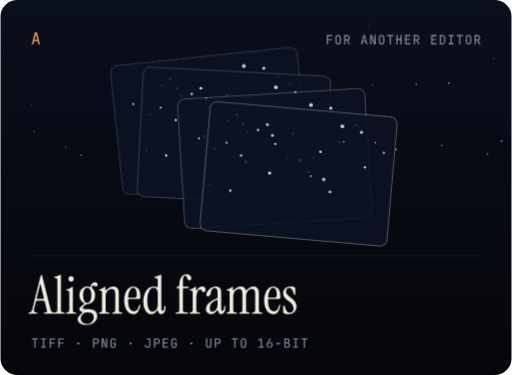
t = 0.00 s
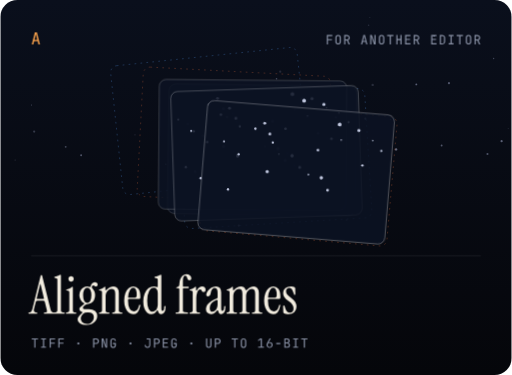
t = 0.88 s
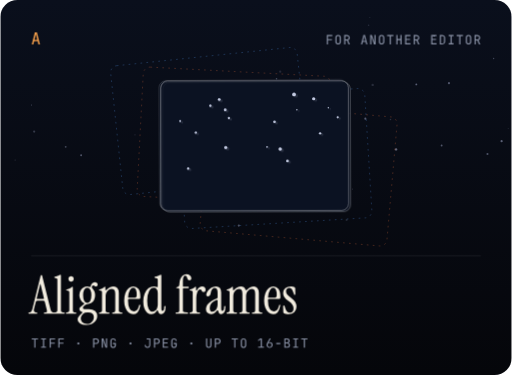
t = 1.76 s
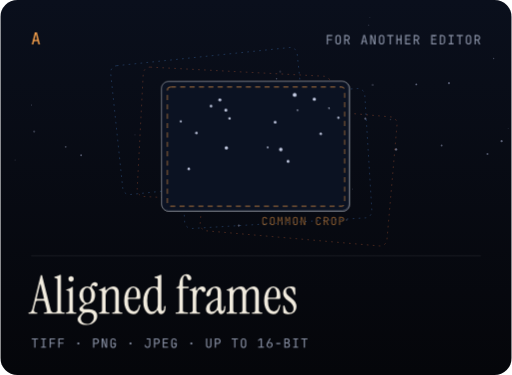
t = 2.64 s
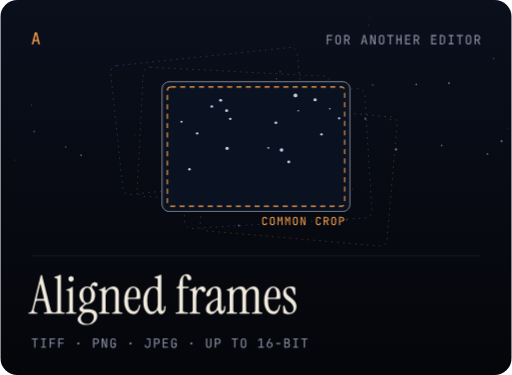
t = 3.52 s
t = 4.40 s: frame unchanged from t = 3.52 s, image omitted

The animated SVG that drew these frames (rendered in a browser with its animation timeline set to each time). Animation: 4 CSS @keyframes rules; one cycle of 4.40 s.

<svg xmlns="http://www.w3.org/2000/svg" width="600" height="440" viewBox="0 0 600 440" role="img" aria-labelledby="t"><title id="t">Aligned frames — a TIFF, PNG, or JPEG sequence with a common crop, ready for another editor.</title><style>@keyframes fade{from{opacity:0}to{opacity:1}}@keyframes draw{from{stroke-dashoffset:1}to{stroke-dashoffset:0}}@keyframes out{0%,80%{opacity:1}100%{opacity:0}}@keyframes sl{0.0%{transform:translate(calc(var(--dx)*1.000),calc(var(--dy)*1.000)) rotate(calc(var(--r)*1.000))}4.2%{transform:translate(calc(var(--dx)*0.761),calc(var(--dy)*0.761)) rotate(calc(var(--r)*0.761))}8.3%{transform:translate(calc(var(--dx)*0.466),calc(var(--dy)*0.466)) rotate(calc(var(--r)*0.466))}12.5%{transform:translate(calc(var(--dx)*0.182),calc(var(--dy)*0.182)) rotate(calc(var(--r)*0.182))}16.7%{transform:translate(calc(var(--dx)*-0.046),calc(var(--dy)*-0.046)) rotate(calc(var(--r)*-0.046))}20.8%{transform:translate(calc(var(--dx)*-0.196),calc(var(--dy)*-0.196)) rotate(calc(var(--r)*-0.196))}25.0%{transform:translate(calc(var(--dx)*-0.267),calc(var(--dy)*-0.267)) rotate(calc(var(--r)*-0.267))}29.2%{transform:translate(calc(var(--dx)*-0.270),calc(var(--dy)*-0.270)) rotate(calc(var(--r)*-0.270))}33.3%{transform:translate(calc(var(--dx)*-0.226),calc(var(--dy)*-0.226)) rotate(calc(var(--r)*-0.226))}37.5%{transform:translate(calc(var(--dx)*-0.158),calc(var(--dy)*-0.158)) rotate(calc(var(--r)*-0.158))}41.7%{transform:translate(calc(var(--dx)*-0.083),calc(var(--dy)*-0.083)) rotate(calc(var(--r)*-0.083))}45.8%{transform:translate(calc(var(--dx)*-0.017),calc(var(--dy)*-0.017)) rotate(calc(var(--r)*-0.017))}50.0%{transform:translate(calc(var(--dx)*0.031),calc(var(--dy)*0.031)) rotate(calc(var(--r)*0.031))}54.2%{transform:translate(calc(var(--dx)*0.060),calc(var(--dy)*0.060)) rotate(calc(var(--r)*0.060))}58.3%{transform:translate(calc(var(--dx)*0.069),calc(var(--dy)*0.069)) rotate(calc(var(--r)*0.069))}62.5%{transform:translate(calc(var(--dx)*0.064),calc(var(--dy)*0.064)) rotate(calc(var(--r)*0.064))}66.7%{transform:translate(calc(var(--dx)*0.049),calc(var(--dy)*0.049)) rotate(calc(var(--r)*0.049))}70.8%{transform:translate(calc(var(--dx)*0.031),calc(var(--dy)*0.031)) rotate(calc(var(--r)*0.031))}75.0%{transform:translate(calc(var(--dx)*0.013),calc(var(--dy)*0.013)) rotate(calc(var(--r)*0.013))}79.2%{transform:translate(calc(var(--dx)*-0.002),calc(var(--dy)*-0.002)) rotate(calc(var(--r)*-0.002))}83.3%{transform:translate(calc(var(--dx)*-0.012),calc(var(--dy)*-0.012)) rotate(calc(var(--r)*-0.012))}87.5%{transform:translate(calc(var(--dx)*-0.017),calc(var(--dy)*-0.017)) rotate(calc(var(--r)*-0.017))}91.7%{transform:translate(calc(var(--dx)*-0.017),calc(var(--dy)*-0.017)) rotate(calc(var(--r)*-0.017))}95.8%{transform:translate(calc(var(--dx)*-0.015),calc(var(--dy)*-0.015)) rotate(calc(var(--r)*-0.015))}100.0%{transform:translate(calc(var(--dx)*0.000),calc(var(--dy)*0.000)) rotate(calc(var(--r)*0.000))}}.sl{transform-box:view-box;transform-origin:300px 172px;animation:sl 2s linear both}.ok{animation:fade .4s steps(2) 2.4s both}@media (prefers-reduced-motion:reduce){*{animation:none!important}}</style>
<defs><clipPath id="c"><rect width="600" height="440" rx="20"/></clipPath>
<linearGradient id="bg" x1="0" y1="0" x2="0" y2="1"><stop offset="0" stop-color="#0a0f1c"/><stop offset="1" stop-color="#05060a"/></linearGradient></defs>
<g clip-path="url(#c)"><rect width="600" height="440" fill="url(#bg)"/>
<g fill="#cfd8ff"><circle cx="432.1" cy="29.7" r="0.9" opacity="0.14"/><circle cx="457.8" cy="140.3" r="0.9" opacity="0.17"/><circle cx="158" cy="158.2" r="0.7" opacity="0.15"/><circle cx="428.3" cy="139.2" r="1.2" opacity="0.38"/><circle cx="194.2" cy="192.6" r="0.8" opacity="0.32"/><circle cx="315.9" cy="227.9" r="1" opacity="0.12"/><circle cx="526.4" cy="97.6" r="1.3" opacity="0.35"/><circle cx="252.3" cy="198.7" r="0.6" opacity="0.23"/><circle cx="433.6" cy="20.4" r="0.5" opacity="0.26"/><circle cx="517.8" cy="170.7" r="1.1" opacity="0.36"/><circle cx="350.6" cy="165.4" r="0.6" opacity="0.23"/><circle cx="318.6" cy="229.6" r="0.9" opacity="0.26"/><circle cx="298.1" cy="162.7" r="1.2" opacity="0.38"/><circle cx="398.8" cy="113.1" r="1.1" opacity="0.33"/><circle cx="279.8" cy="264.7" r="1.3" opacity="0.33"/><circle cx="406.3" cy="258.2" r="1.2" opacity="0.14"/><circle cx="39.7" cy="154.4" r="1.3" opacity="0.22"/><circle cx="324.1" cy="92.5" r="0.9" opacity="0.29"/><circle cx="346.7" cy="117.8" r="1.2" opacity="0.17"/><circle cx="571.6" cy="180.8" r="1.2" opacity="0.35"/><circle cx="36.7" cy="123.1" r="0.6" opacity="0.33"/><circle cx="464.4" cy="175.3" r="1.4" opacity="0.42"/><circle cx="588.2" cy="165.7" r="1.3" opacity="0.41"/><circle cx="488.1" cy="99" r="1.1" opacity="0.40"/><circle cx="234.6" cy="169.7" r="0.6" opacity="0.31"/><circle cx="328.4" cy="84.1" r="1.3" opacity="0.13"/><circle cx="508.9" cy="42.1" r="0.9" opacity="0.39"/><circle cx="17.4" cy="187.6" r="0.6" opacity="0.21"/><circle cx="596" cy="150.8" r="0.7" opacity="0.12"/><circle cx="94.8" cy="182.2" r="1.1" opacity="0.37"/><circle cx="413.3" cy="221.9" r="0.6" opacity="0.18"/><circle cx="76.7" cy="172.3" r="1.1" opacity="0.29"/><circle cx="436.9" cy="99.6" r="1.4" opacity="0.15"/><circle cx="578.8" cy="68.7" r="0.8" opacity="0.27"/></g>
<rect x="190" y="96" width="220" height="152" rx="8" fill="none" stroke="#5aa2ff" stroke-opacity=".28" stroke-dasharray="2 5" transform="translate(-54 -30) rotate(-6 300 172)"/><rect x="190" y="96" width="220" height="152" rx="8" fill="none" stroke="#ff7a45" stroke-opacity=".28" stroke-dasharray="2 5" transform="translate(-26 -12) rotate(3 300 172)"/><rect x="190" y="96" width="220" height="152" rx="8" fill="none" stroke="#5aa2ff" stroke-opacity=".28" stroke-dasharray="2 5" transform="translate(22 14) rotate(-3.5 300 172)"/><rect x="190" y="96" width="220" height="152" rx="8" fill="none" stroke="#ff7a45" stroke-opacity=".28" stroke-dasharray="2 5" transform="translate(50 32) rotate(5 300 172)"/><g class="sl" style="--dx:-54px;--dy:-30px;--r:-6deg;animation-delay:0.50s"><rect x="190" y="96" width="220" height="152" rx="8" fill="#0b1222" fill-opacity=".86" stroke="#fff" stroke-opacity="0.16"/><g fill="#dfe6ff" opacity=".85"><circle cx="258.5" cy="117.7" r="1.7"/><circle cx="386.5" cy="127.6" r="0.8"/><circle cx="338.4" cy="189.9" r="1.6"/><circle cx="346.3" cy="111.9" r="2.2"/><circle cx="266" cy="174" r="1.9"/><circle cx="329.9" cy="176" r="2"/><circle cx="397.5" cy="138.8" r="1.3"/><circle cx="376.8" cy="157.6" r="1.4"/><circle cx="248.1" cy="124.9" r="1.4"/><circle cx="212.6" cy="142.8" r="1.2"/><circle cx="265.5" cy="129.8" r="1.7"/><circle cx="323.3" cy="144" r="1.6"/><circle cx="269.8" cy="139.4" r="1.4"/><circle cx="349.6" cy="129.9" r="0.8"/><circle cx="314.5" cy="173.4" r="1"/><circle cx="221.9" cy="198.5" r="1.4"/><circle cx="231" cy="156.4" r="1.4"/><circle cx="369.3" cy="117" r="1.9"/></g></g><g class="sl" style="--dx:-26px;--dy:-12px;--r:3deg;animation-delay:0.62s"><rect x="190" y="96" width="220" height="152" rx="8" fill="#0b1222" fill-opacity=".86" stroke="#fff" stroke-opacity="0.22"/><g fill="#dfe6ff" opacity=".85"><circle cx="258.5" cy="117.7" r="1.7"/><circle cx="386.5" cy="127.6" r="0.8"/><circle cx="338.4" cy="189.9" r="1.6"/><circle cx="346.3" cy="111.9" r="2.2"/><circle cx="266" cy="174" r="1.9"/><circle cx="329.9" cy="176" r="2"/><circle cx="397.5" cy="138.8" r="1.3"/><circle cx="376.8" cy="157.6" r="1.4"/><circle cx="248.1" cy="124.9" r="1.4"/><circle cx="212.6" cy="142.8" r="1.2"/><circle cx="265.5" cy="129.8" r="1.7"/><circle cx="323.3" cy="144" r="1.6"/><circle cx="269.8" cy="139.4" r="1.4"/><circle cx="349.6" cy="129.9" r="0.8"/><circle cx="314.5" cy="173.4" r="1"/><circle cx="221.9" cy="198.5" r="1.4"/><circle cx="231" cy="156.4" r="1.4"/><circle cx="369.3" cy="117" r="1.9"/></g></g><g class="sl" style="--dx:22px;--dy:14px;--r:-3.5deg;animation-delay:0.74s"><rect x="190" y="96" width="220" height="152" rx="8" fill="#0b1222" fill-opacity=".86" stroke="#fff" stroke-opacity="0.28"/><g fill="#dfe6ff" opacity=".85"><circle cx="258.5" cy="117.7" r="1.7"/><circle cx="386.5" cy="127.6" r="0.8"/><circle cx="338.4" cy="189.9" r="1.6"/><circle cx="346.3" cy="111.9" r="2.2"/><circle cx="266" cy="174" r="1.9"/><circle cx="329.9" cy="176" r="2"/><circle cx="397.5" cy="138.8" r="1.3"/><circle cx="376.8" cy="157.6" r="1.4"/><circle cx="248.1" cy="124.9" r="1.4"/><circle cx="212.6" cy="142.8" r="1.2"/><circle cx="265.5" cy="129.8" r="1.7"/><circle cx="323.3" cy="144" r="1.6"/><circle cx="269.8" cy="139.4" r="1.4"/><circle cx="349.6" cy="129.9" r="0.8"/><circle cx="314.5" cy="173.4" r="1"/><circle cx="221.9" cy="198.5" r="1.4"/><circle cx="231" cy="156.4" r="1.4"/><circle cx="369.3" cy="117" r="1.9"/></g></g><g class="sl" style="--dx:50px;--dy:32px;--r:5deg;animation-delay:0.86s"><rect x="190" y="96" width="220" height="152" rx="8" fill="#0b1222" fill-opacity=".86" stroke="#fff" stroke-opacity="0.34"/><g fill="#dfe6ff" opacity=".85"><circle cx="258.5" cy="117.7" r="1.7"/><circle cx="386.5" cy="127.6" r="0.8"/><circle cx="338.4" cy="189.9" r="1.6"/><circle cx="346.3" cy="111.9" r="2.2"/><circle cx="266" cy="174" r="1.9"/><circle cx="329.9" cy="176" r="2"/><circle cx="397.5" cy="138.8" r="1.3"/><circle cx="376.8" cy="157.6" r="1.4"/><circle cx="248.1" cy="124.9" r="1.4"/><circle cx="212.6" cy="142.8" r="1.2"/><circle cx="265.5" cy="129.8" r="1.7"/><circle cx="323.3" cy="144" r="1.6"/><circle cx="269.8" cy="139.4" r="1.4"/><circle cx="349.6" cy="129.9" r="0.8"/><circle cx="314.5" cy="173.4" r="1"/><circle cx="221.9" cy="198.5" r="1.4"/><circle cx="231" cy="156.4" r="1.4"/><circle cx="369.3" cy="117" r="1.9"/></g></g><g class="ok"><rect x="196" y="102" width="208" height="140" rx="4" fill="none" stroke="#ffa64d" stroke-dasharray="6 5" stroke-width="1.3"/><path d="M310.2 264.1Q309.3 264.1 308.7 263.8Q308 263.5 307.7 262.9Q307.3 262.2 307.3 261.4V257.1Q307.3 256.3 307.7 255.6Q308 255 308.7 254.7Q309.3 254.4 310.2 254.4Q311 254.4 311.6 254.7Q312.3 255 312.6 255.7Q313 256.3 313 257.1H311.7Q311.7 256.3 311.3 255.9Q310.9 255.5 310.2 255.5Q309.4 255.5 309 255.9Q308.5 256.3 308.5 257.1V261.4Q308.5 262.2 309 262.6Q309.4 263 310.2 263Q310.9 263 311.3 262.6Q311.7 262.2 311.7 261.4H313Q313 262.2 312.6 262.8Q312.3 263.5 311.6 263.8Q311 264.1 310.2 264.1ZM319.1 264.1Q318.2 264.1 317.6 263.8Q317 263.5 316.7 262.9Q316.3 262.2 316.3 261.4V257.1Q316.3 256.3 316.7 255.6Q317 255 317.6 254.7Q318.2 254.4 319.1 254.4Q320 254.4 320.6 254.7Q321.2 255 321.5 255.6Q321.9 256.3 321.9 257.1V261.4Q321.9 262.2 321.5 262.9Q321.2 263.5 320.6 263.8Q320 264.1 319.1 264.1ZM319.1 263Q319.9 263 320.3 262.6Q320.7 262.2 320.7 261.4V257.1Q320.7 256.3 320.3 255.9Q319.9 255.5 319.1 255.5Q318.4 255.5 317.9 255.9Q317.5 256.3 317.5 257.1V261.4Q317.5 262.2 317.9 262.6Q318.4 263 319.1 263ZM325.2 264V254.5H326.7L327.7 257.6Q327.9 258 328 258.4Q328.1 258.8 328.1 259Q328.2 258.8 328.3 258.4Q328.4 258 328.5 257.6L329.5 254.5H331V264H329.9V259.6Q329.9 258.8 329.9 258Q330 257.3 330 256.5Q330.1 255.8 330.2 255.1L328.7 259.8H327.5L326 255.1Q326.1 255.8 326.2 256.5Q326.2 257.2 326.3 257.9Q326.3 258.7 326.3 259.6V264ZM334.2 264V254.5H335.7L336.7 257.6Q336.9 258 337 258.4Q337.1 258.8 337.1 259Q337.2 258.8 337.3 258.4Q337.4 258 337.5 257.6L338.5 254.5H340V264H338.9V259.6Q338.9 258.8 338.9 258Q339 257.3 339 256.5Q339.1 255.8 339.2 255.1L337.7 259.8H336.5L335 255.1Q335.1 255.8 335.2 256.5Q335.2 257.2 335.3 257.9Q335.3 258.7 335.3 259.6V264ZM346.1 264.1Q345.2 264.1 344.6 263.8Q344 263.5 343.7 262.9Q343.3 262.2 343.3 261.4V257.1Q343.3 256.3 343.7 255.6Q344 255 344.6 254.7Q345.2 254.4 346.1 254.4Q347 254.4 347.6 254.7Q348.2 255 348.5 255.6Q348.9 256.3 348.9 257.1V261.4Q348.9 262.2 348.5 262.9Q348.2 263.5 347.6 263.8Q347 264.1 346.1 264.1ZM346.1 263Q346.9 263 347.3 262.6Q347.7 262.2 347.7 261.4V257.1Q347.7 256.3 347.3 255.9Q346.9 255.5 346.1 255.5Q345.4 255.5 344.9 255.9Q344.5 256.3 344.5 257.1V261.4Q344.5 262.2 344.9 262.6Q345.4 263 346.1 263ZM352.4 264V254.5H353.9L356.8 262.6Q356.8 262.3 356.8 261.8Q356.7 261.3 356.7 260.8Q356.7 260.2 356.7 259.8V254.5H357.8V264H356.3L353.4 255.9Q353.4 256.2 353.4 256.7Q353.5 257.2 353.5 257.7Q353.5 258.2 353.5 258.7V264ZM373.2 264.1Q372.3 264.1 371.7 263.8Q371 263.5 370.7 262.9Q370.3 262.2 370.3 261.4V257.1Q370.3 256.3 370.7 255.6Q371 255 371.7 254.7Q372.3 254.4 373.2 254.4Q374 254.4 374.6 254.7Q375.3 255 375.6 255.7Q376 256.3 376 257.1H374.7Q374.7 256.3 374.3 255.9Q373.9 255.5 373.2 255.5Q372.4 255.5 372 255.9Q371.5 256.3 371.5 257.1V261.4Q371.5 262.2 372 262.6Q372.4 263 373.2 263Q373.9 263 374.3 262.6Q374.7 262.2 374.7 261.4H376Q376 262.2 375.6 262.8Q375.3 263.5 374.6 263.8Q374 264.1 373.2 264.1ZM379.4 264V254.5H382.3Q383.2 254.5 383.8 254.9Q384.5 255.2 384.8 255.8Q385.2 256.4 385.2 257.2Q385.2 258.2 384.7 258.9Q384.2 259.6 383.3 259.9L385.3 264H383.9L382.1 260H380.6V264ZM380.6 258.9H382.3Q383 258.9 383.5 258.5Q383.9 258 383.9 257.3Q383.9 256.5 383.5 256Q383 255.6 382.3 255.6H380.6ZM391.1 264.1Q390.2 264.1 389.6 263.8Q389 263.5 388.7 262.9Q388.3 262.2 388.3 261.4V257.1Q388.3 256.3 388.7 255.6Q389 255 389.6 254.7Q390.2 254.4 391.1 254.4Q392 254.4 392.6 254.7Q393.2 255 393.5 255.6Q393.9 256.3 393.9 257.1V261.4Q393.9 262.2 393.5 262.9Q393.2 263.5 392.6 263.8Q392 264.1 391.1 264.1ZM391.1 263Q391.9 263 392.3 262.6Q392.7 262.2 392.7 261.4V257.1Q392.7 256.3 392.3 255.9Q391.9 255.5 391.1 255.5Q390.4 255.5 389.9 255.9Q389.5 256.3 389.5 257.1V261.4Q389.5 262.2 389.9 262.6Q390.4 263 391.1 263ZM397.4 264V254.5H400.4Q401.3 254.5 402 254.9Q402.6 255.2 403 255.8Q403.4 256.5 403.4 257.3Q403.4 258.2 403 258.8Q402.6 259.4 402 259.8Q401.3 260.1 400.4 260.1H398.6V264ZM398.6 259H400.4Q401.2 259 401.7 258.6Q402.1 258.1 402.1 257.3Q402.1 256.5 401.7 256.1Q401.2 255.6 400.4 255.6H398.6Z" fill="#ffa64d"/></g>
<path d="M36 300H564" stroke="#fff" stroke-opacity=".1"/>
<path d="M36.9 52 40.5 38.1H42.9L46.5 52H44.7L43.8 48.3H39.6L38.7 52ZM40 46.9H43.4L42.4 42.6Q42.1 41.4 41.9 40.6Q41.7 39.8 41.7 39.6Q41.7 39.8 41.5 40.6Q41.3 41.4 41 42.6Z" fill="#ffa64d"/>
<path d="M383 52V41H389.5V42.3H384.4V45.9H389.1V47.2H384.4V52ZM396.3 52.1Q395.3 52.1 394.6 51.8Q393.9 51.4 393.5 50.7Q393.1 50 393.1 49V44.1Q393.1 43.1 393.5 42.4Q393.9 41.7 394.6 41.3Q395.3 40.9 396.3 40.9Q397.3 40.9 398 41.3Q398.7 41.7 399.1 42.4Q399.5 43.1 399.5 44V49Q399.5 50 399.1 50.7Q398.7 51.4 398 51.8Q397.3 52.1 396.3 52.1ZM396.3 50.9Q397.2 50.9 397.6 50.4Q398.1 49.9 398.1 49V44.1Q398.1 43.1 397.6 42.6Q397.2 42.1 396.3 42.1Q395.4 42.1 395 42.6Q394.5 43.1 394.5 44.1V49Q394.5 49.9 395 50.4Q395.4 50.9 396.3 50.9ZM403.4 52V41H406.8Q407.7 41 408.5 41.4Q409.2 41.8 409.6 42.6Q410 43.3 410 44.2Q410 45.3 409.5 46.1Q408.9 46.9 407.9 47.2L410.2 52H408.6L406.5 47.4H404.8V52ZM404.8 46.1H406.8Q407.6 46.1 408.1 45.6Q408.6 45.1 408.6 44.2Q408.6 43.3 408.1 42.8Q407.6 42.3 406.8 42.3H404.8ZM423.1 52 426 41H427.8L430.7 52H429.3L428.5 49.1H425.3L424.6 52ZM425.5 47.9H428.3L427.4 44.6Q427.2 43.7 427.1 43Q426.9 42.4 426.9 42.2Q426.9 42.4 426.7 43Q426.6 43.7 426.4 44.6ZM433.9 52V41H435.8L439.1 50.4Q439.1 50 439 49.4Q439 48.9 439 48.3Q438.9 47.7 438.9 47.1V41H440.3V52H438.4L435.1 42.7Q435.2 43 435.2 43.6Q435.2 44.1 435.2 44.7Q435.3 45.4 435.3 45.9V52ZM447.3 52.1Q446.3 52.1 445.6 51.8Q444.9 51.4 444.5 50.7Q444.1 50 444.1 49V44.1Q444.1 43.1 444.5 42.4Q444.9 41.7 445.6 41.3Q446.3 40.9 447.3 40.9Q448.3 40.9 449 41.3Q449.7 41.7 450.1 42.4Q450.5 43.1 450.5 44V49Q450.5 50 450.1 50.7Q449.7 51.4 449 51.8Q448.3 52.1 447.3 52.1ZM447.3 50.9Q448.2 50.9 448.6 50.4Q449.1 49.9 449.1 49V44.1Q449.1 43.1 448.6 42.6Q448.2 42.1 447.3 42.1Q446.4 42.1 446 42.6Q445.5 43.1 445.5 44.1V49Q445.5 49.9 446 50.4Q446.4 50.9 447.3 50.9ZM456.8 52V42.3H453.8V41H461.2V42.3H458.2V52ZM464.6 52V41H466V45.7H469.4V41H470.8V52H469.4V47H466V52ZM474.9 52V41H481.2V42.3H476.3V45.7H480.7V46.9H476.3V50.7H481.2V52ZM485 52V41H488.4Q489.3 41 490.1 41.4Q490.8 41.8 491.2 42.6Q491.6 43.3 491.6 44.2Q491.6 45.3 491.1 46.1Q490.5 46.9 489.5 47.2L491.8 52H490.2L488.1 47.4H486.4V52ZM486.4 46.1H488.4Q489.2 46.1 489.7 45.6Q490.2 45.1 490.2 44.2Q490.2 43.3 489.7 42.8Q489.2 42.3 488.4 42.3H486.4ZM505.5 52V41H511.8V42.3H506.9V45.7H511.3V46.9H506.9V50.7H511.8V52ZM515.6 52V41H518.4Q519.5 41 520.3 41.5Q521 41.9 521.5 42.6Q521.9 43.3 521.9 44.3V48.7Q521.9 49.7 521.5 50.4Q521 51.2 520.3 51.6Q519.5 52 518.4 52ZM517 50.8H518.4Q519.4 50.8 520 50.2Q520.5 49.7 520.5 48.7V44.3Q520.5 43.4 520 42.8Q519.4 42.3 518.4 42.3H517ZM526 52V50.7H528.2V42.3H526V41H531.8V42.3H529.6V50.7H531.8V52ZM538.4 52V42.3H535.4V41H542.8V42.3H539.8V52ZM549.3 52.1Q548.3 52.1 547.6 51.8Q546.9 51.4 546.5 50.7Q546.1 50 546.1 49V44.1Q546.1 43.1 546.5 42.4Q546.9 41.7 547.6 41.3Q548.3 40.9 549.3 40.9Q550.3 40.9 551 41.3Q551.7 41.7 552.1 42.4Q552.5 43.1 552.5 44V49Q552.5 50 552.1 50.7Q551.7 51.4 551 51.8Q550.3 52.1 549.3 52.1ZM549.3 50.9Q550.2 50.9 550.6 50.4Q551.1 49.9 551.1 49V44.1Q551.1 43.1 550.6 42.6Q550.2 42.1 549.3 42.1Q548.4 42.1 548 42.6Q547.5 43.1 547.5 44.1V49Q547.5 49.9 548 50.4Q548.4 50.9 549.3 50.9ZM556.4 52V41H559.8Q560.7 41 561.5 41.4Q562.2 41.8 562.6 42.6Q563 43.3 563 44.2Q563 45.3 562.5 46.1Q561.9 46.9 560.9 47.2L563.2 52H561.6L559.5 47.4H557.8V52ZM557.8 46.1H559.8Q560.6 46.1 561.1 45.6Q561.6 45.1 561.6 44.2Q561.6 43.3 561.1 42.8Q560.6 42.3 559.8 42.3H557.8Z" fill="#8a92a6"/>
<path d="M33.8 368Q32.9 368 32.9 367.4Q32.9 366.8 33.8 366.6L34.7 366.4Q35.9 366.1 36.5 365.2Q37.2 364.2 37.6 362.5L47.2 323.7Q47.3 323.1 47.6 322.9Q47.9 322.7 48.1 322.7Q48.4 322.7 48.7 322.9Q49 323.1 49.1 323.7L58.9 363Q59.4 364.8 59.9 365.5Q60.5 366.1 61.7 366.4L62.6 366.6Q63.5 366.8 63.5 367.4Q63.5 368 62.5 368H51.9Q51 368 51 367.3Q51 366.6 52.1 366.6L53.3 366.4Q54.3 366.3 54.6 365.8Q54.9 365.2 54.6 363.8L52.2 354.2Q51.9 352.6 50.2 352.6H43.7Q42.1 352.6 41.6 354.2L39.5 362.5Q38.6 366.1 41.4 366.4L42.3 366.6Q43.4 366.8 43.4 367.3Q43.4 368 42.5 368ZM43.5 350.8H50.3Q51.3 350.8 51.1 349.7L47.1 333.1H46.8L42.7 349.7Q42.5 350.8 43.5 350.8ZM63.6 368Q62.8 368 62.8 367.3Q62.8 366.7 63.5 366.6L64.4 366.4Q65.7 366.3 66.3 365.7Q66.9 365.1 66.9 363.8V328.3Q66.9 327.2 66.6 326.8Q66.2 326.3 65.4 326.3L63.9 326.1Q63.3 326 63.3 325.3Q63.3 324.7 63.9 324.6Q65.7 324.2 66.9 323.7Q68.2 323.2 69 322.7Q70 322.1 70.5 322.1Q71.1 322.1 71.1 323.1V363.8Q71.1 365.1 71.5 365.7Q71.9 366.2 73.2 366.4L74.7 366.6Q75.4 366.7 75.4 367.3Q75.4 368 74.6 368ZM83 330.5Q81.7 330.5 80.8 329.6Q79.9 328.6 79.9 327.2Q79.9 325.8 80.8 324.9Q81.7 324 83 324Q84.3 324 85.2 324.9Q86.1 325.8 86.1 327.2Q86.1 328.6 85.2 329.6Q84.3 330.5 83 330.5ZM77.8 368Q76.9 368 76.9 367.3Q76.9 366.8 77.7 366.6L78.5 366.4Q80 366.2 80.4 365.7Q80.9 365.1 80.9 363.8V343Q80.9 341.9 80.5 341.5Q80.2 341.1 79.3 341L78 340.8Q77.2 340.7 77.2 340.1Q77.2 339.6 78.2 339.4Q80.1 339.1 81.3 338.4Q82.5 337.7 83.6 336.8Q84.2 336.2 84.5 336.2Q85.1 336.2 85.1 336.9V363.8Q85.1 365.1 85.5 365.7Q85.8 366.3 86.9 366.4L88.4 366.6Q89.1 366.7 89.1 367.3Q89.1 368 88.2 368ZM100.8 381.3Q96.1 381.3 93.4 379.4Q90.7 377.5 90.7 374.9Q90.7 373.8 91 372.9Q91.3 372 92.3 370.8Q93.3 369.6 95.4 367.8Q96.2 367.1 96.2 366.5Q96.2 365.9 95.4 365.6Q93.2 364.7 92.8 363.2Q92.3 361.7 93.8 360.5L98.3 356.7Q99 356 98.2 355.6Q95.7 354.4 94.2 351.8Q92.7 349.2 92.7 346.2Q92.7 343.3 94 341Q95.2 338.7 97.3 337.4Q99.4 336 102 336Q103.5 336 104.9 336.5Q105.7 336.8 105.9 335.9Q106.5 333.6 108 332.3Q109.5 330.9 111 330.9Q112.4 330.9 113.3 331.8Q114.2 332.6 114.2 333.8Q114.2 334.9 113.6 335.5Q113 336.1 112.1 336.1Q111.3 336.1 110.9 335.8Q110.5 335.5 110.2 335.2Q109.9 334.9 109.2 334.9Q107.7 334.9 107.3 336.5Q107.2 337.1 107.4 337.6Q107.6 338 108 338.4Q109.5 339.9 110.4 341.9Q111.2 343.9 111.2 346.4Q111.2 349.4 110 351.8Q108.8 354.1 106.7 355.5Q104.6 356.8 102 356.8Q100.9 356.8 100.1 357.3Q99.3 357.8 98.5 358.6L97.4 359.8Q96.6 360.8 97 361.7Q97.3 362.6 98.7 362.6H104Q108.5 362.6 111.1 364.8Q113.7 367 113.7 370.9Q113.7 373.9 111.9 376.2Q110.2 378.6 107.3 380Q104.4 381.3 100.8 381.3ZM102 355.3Q104.2 355.3 105.5 352.9Q106.8 350.5 106.8 346.3Q106.8 342.3 105.5 339.8Q104.1 337.4 102 337.4Q99.8 337.4 98.4 339.8Q97.1 342.3 97.1 346.3Q97.1 350.5 98.4 352.9Q99.7 355.3 102 355.3ZM101.6 380Q103.8 380 105.7 379Q107.5 378 108.6 376.2Q109.7 374.4 109.7 372.2Q109.7 369.4 108.1 367.9Q106.4 366.4 103.4 366.4H102Q100.1 366.4 99.1 366.8Q98.2 367.1 97.3 368.1Q95.4 370.1 94.9 371.3Q94.4 372.6 94.4 373.9Q94.4 376.6 96.3 378.3Q98.2 380 101.6 380ZM116.6 368Q115.7 368 115.7 367.3Q115.7 366.8 116.5 366.6L117.2 366.4Q118.5 366.2 118.9 365.7Q119.3 365.1 119.3 363.8V343Q119.3 341.9 119 341.5Q118.6 341.1 117.8 341L116.5 340.8Q115.7 340.7 115.7 340.1Q115.7 339.6 116.6 339.4Q118.6 339.1 119.6 338.4Q120.6 337.7 121.7 336.8Q122.3 336.2 122.7 336.2Q123.2 336.2 123.2 336.9V339.7Q123.2 340.3 123.6 340.4Q124 340.6 124.5 340.1Q127 337.7 128.9 336.9Q130.8 336 132.9 336Q135.7 336 137.4 338Q139 339.9 139 343.7V363.8Q139 365.1 139.4 365.7Q139.8 366.2 141.1 366.4L142.5 366.6Q143.2 366.7 143.2 367.3Q143.2 368 142.4 368H132Q131.2 368 131.2 367.3Q131.2 366.7 131.8 366.6L132.7 366.4Q134 366.3 134.4 365.7Q134.8 365.1 134.8 363.8V344.4Q134.8 341.3 133.7 340.1Q132.6 338.9 130.5 338.9Q128.6 338.9 127 340Q125.4 341.2 124.5 343Q123.5 344.9 123.5 347.2V363.8Q123.5 365.1 123.9 365.7Q124.3 366.3 125.6 366.4L127.3 366.6Q128 366.7 128 367.3Q128 368 127.1 368ZM155.8 368.6Q152.8 368.6 150.4 366.6Q148.1 364.6 146.7 361Q145.3 357.3 145.3 352.6Q145.3 347.7 146.7 343.9Q148.1 340.2 150.6 338.1Q153.1 336 156.1 336Q159.8 336 162.1 339Q164.3 342 164.3 348.8Q164.3 350.8 162.8 350.8H151Q149.8 350.8 149.8 352.3Q149.8 358.8 151.7 362.1Q153.6 365.4 156.6 365.4Q158.9 365.4 160.4 363.7Q161.9 362 162.8 358.1Q163 357.4 163.6 357.4Q164.4 357.4 164.2 358.6Q163.2 364.2 161 366.4Q158.9 368.6 155.8 368.6ZM150.8 349.3H157.1Q160 349.3 160 346.2Q160 342.1 159.1 339.9Q158.1 337.6 156.1 337.6Q153.7 337.6 152 340.3Q150.4 343.1 149.9 348.3Q149.8 349.3 150.8 349.3ZM177.1 368.6Q174.4 368.6 172.2 366.7Q170.1 364.8 168.9 361.4Q167.7 358 167.7 353.6Q167.7 348.3 169.3 344.4Q171 340.5 173.8 338.2Q176.7 336 180.3 336Q181.1 336 182 336.2Q182.9 336.3 183.7 336.7Q184.7 337.2 184.7 336.3V328.3Q184.7 327.2 184.3 326.8Q184 326.3 183.1 326.3L181.5 326.1Q180.8 326 180.8 325.3Q180.8 324.7 181.5 324.6Q183.5 324.2 184.7 323.7Q185.9 323.2 186.7 322.7Q187.7 322.1 188.2 322.1Q188.9 322.1 188.9 323.1V362.1Q188.9 364.7 190.2 364.7Q191 364.7 191.7 363.6Q192.3 362.5 192.3 359.9Q192.3 358.9 193.2 358.9Q193.9 358.9 193.9 360Q193.9 364.5 192.3 366.5Q190.8 368.6 188.8 368.6Q187 368.6 186.1 367.3Q185.2 366.1 184.8 364.5Q184.8 364 184.4 363.9Q184 363.9 183.7 364.4Q182 366.8 180.6 367.7Q179.1 368.6 177.1 368.6ZM178.5 365.7Q180.1 365.7 181.5 364.6Q182.9 363.5 183.8 361.7Q184.7 359.8 184.7 357.5V343.6Q184.7 340.8 183.4 339.2Q182.1 337.6 180.1 337.6Q176.6 337.6 174.5 341.6Q172.3 345.7 172.3 352.7Q172.3 359.1 174 362.4Q175.6 365.7 178.5 365.7ZM210 363.8V339.6Q210 338.1 208.5 338.1H207.1Q206.4 338.1 206.4 337.5Q206.4 336.9 207.1 336.8Q210 336.5 210 334.3V333.9Q210 330.7 211 327.9Q211.9 325.1 213.8 323.4Q215.6 321.6 218.3 321.6Q220.7 321.6 222.4 323.1Q224.1 324.5 224.1 326.5Q224.1 327.6 223.5 328.2Q222.9 328.8 221.9 328.8Q220.7 328.8 220.2 328Q219.6 327.2 219.3 326.2Q219 325.2 218.5 324.4Q218.1 323.5 216.9 323.5Q215.7 323.5 214.9 324.9Q214.2 326.3 214.2 330.2V335.6Q214.2 336.4 215 336.4H220.3Q221.2 336.4 221.2 337.2Q221.2 338.1 220.3 338.1H215Q214.2 338.1 214.2 338.9V363.8Q214.2 365.1 214.6 365.6Q215 366.1 216.3 366.3L219.6 366.6Q220.3 366.7 220.3 367.3Q220.3 368 219.4 368H206.5Q205.6 368 205.6 367.3Q205.6 366.6 206.4 366.6L207.9 366.4Q209.2 366.3 209.6 365.7Q210 365.1 210 363.8ZM230.7 340.3Q233.2 336 236.8 336Q238.8 336 239.8 337.2Q240.8 338.4 240.8 339.9Q240.8 341.1 240.2 341.8Q239.7 342.6 238.4 342.6Q237.4 342.6 237 342.1Q236.5 341.6 236.2 341Q235.9 340.4 235.6 339.9Q235.2 339.5 234.3 339.5Q233.2 339.5 232.2 340.8Q231.2 342.1 230.6 344.4Q229.9 346.6 229.9 349.5V363.8Q229.9 365.1 230.3 365.7Q230.7 366.3 232 366.4L233.7 366.6Q234.4 366.7 234.4 367.3Q234.4 368 233.5 368H223Q222 368 222 367.3Q222 366.8 222.9 366.6L223.6 366.4Q224.9 366.2 225.3 365.7Q225.7 365.1 225.7 363.8V343Q225.7 341.9 225.4 341.5Q225 341.1 224.2 341L222.9 340.8Q222 340.7 222 340.1Q222 339.6 223 339.4Q225 339.1 226 338.4Q227 337.7 228.1 336.8Q228.7 336.2 229.1 336.2Q229.6 336.2 229.6 336.9V340.3Q229.6 340.7 230 340.8Q230.4 340.9 230.7 340.3ZM247.2 368.6Q244.6 368.6 242.9 366.9Q241.2 365.3 241.2 362.5Q241.2 359.9 242.9 357.5Q244.6 355.1 247.5 353.2Q250.4 351.3 254.1 350.1Q254.9 349.8 254.9 349V343.4Q254.9 340.4 254 339.1Q253 337.9 251.4 337.9Q249.9 337.9 248.6 339.3Q247.3 340.7 246.8 343.9Q246.5 345.9 245.5 346.8Q244.4 347.7 243.4 347.7Q241.6 347.7 241.6 346Q241.6 344.2 242.7 342.4Q243.7 340.7 245.4 339.2Q247 337.7 249 336.9Q251 336 253 336Q259.1 336 259.1 343.1V362.1Q259.1 364.7 260.4 364.7Q261.2 364.7 261.9 363.6Q262.6 362.5 262.6 359.9Q262.6 358.9 263.4 358.9Q264.1 358.9 264.1 360Q264.1 364.5 262.6 366.5Q261 368.6 259 368.6Q257.5 368.6 256.6 367.3Q255.8 366.1 255.5 364.5Q255.4 363.8 254.9 363.8Q254.5 363.8 254 364.4Q252.5 366.4 251 367.5Q249.4 368.6 247.2 368.6ZM248.8 365.7Q250.4 365.7 251.8 364.6Q253.2 363.4 254 361.5Q254.9 359.6 254.9 357.1V352.6Q254.9 351.4 253.6 351.9Q249.8 353.3 247.7 355.7Q245.7 358.1 245.7 361.4Q245.7 365.7 248.8 365.7ZM266.3 368Q265.4 368 265.4 367.3Q265.4 366.8 266.2 366.6L266.9 366.4Q268.2 366.2 268.6 365.7Q269 365.1 269 363.8V343Q269 341.9 268.7 341.5Q268.4 341.1 267.5 341L266.2 340.8Q265.4 340.7 265.4 340.1Q265.4 339.6 266.4 339.4Q268.3 339.1 269.3 338.4Q270.3 337.7 271.5 336.8Q272 336.2 272.4 336.2Q272.9 336.2 272.9 336.9V339.7Q272.9 340.2 273.3 340.4Q273.7 340.6 274.1 340.2Q276.7 337.7 278.6 336.9Q280.4 336 282.4 336Q284.2 336 285.6 337Q287 337.9 287.6 339.9Q287.8 340.3 288.3 340.4Q288.8 340.5 289.2 340.1Q291.7 337.7 293.6 336.9Q295.5 336 297.4 336Q300 336 301.6 338Q303.3 339.9 303.3 343.7V363.8Q303.3 365.1 303.7 365.7Q304.1 366.2 305.4 366.4L306.7 366.6Q307.4 366.7 307.4 367.3Q307.4 368 306.7 368H296.1Q295.2 368 295.2 367.3Q295.2 366.7 295.9 366.6L296.8 366.4Q298.2 366.3 298.6 365.7Q299 365.1 299 363.8V344.4Q299 341.3 298 340.1Q296.9 338.9 295 338.9Q293.2 338.9 291.6 340Q290.1 341.2 289.2 343Q288.3 344.9 288.3 347.2V363.8Q288.3 365.1 288.7 365.7Q289.1 366.2 290.5 366.4L291.9 366.6Q292.5 366.7 292.5 367.3Q292.5 368 291.8 368H281.3Q280.4 368 280.4 367.3Q280.4 366.7 281.1 366.6L281.9 366.4Q283.2 366.3 283.6 365.7Q284 365.1 284 363.8V344.4Q284 341.3 283 340.1Q281.9 338.9 280 338.9Q278.2 338.9 276.6 340Q275.1 341.2 274.2 343Q273.3 344.9 273.3 347.2V363.8Q273.3 365.1 273.7 365.7Q274.1 366.3 275.4 366.4L277 366.6Q277.7 366.7 277.7 367.3Q277.7 368 276.8 368ZM320 368.6Q317 368.6 314.7 366.6Q312.3 364.6 310.9 361Q309.5 357.3 309.5 352.6Q309.5 347.7 311 343.9Q312.4 340.2 314.9 338.1Q317.3 336 320.4 336Q324 336 326.3 339Q328.6 342 328.6 348.8Q328.6 350.8 327 350.8H315.2Q314 350.8 314 352.3Q314 358.8 315.9 362.1Q317.8 365.4 320.8 365.4Q323.2 365.4 324.7 363.7Q326.1 362 327.1 358.1Q327.3 357.4 327.9 357.4Q328.6 357.4 328.4 358.6Q327.4 364.2 325.3 366.4Q323.1 368.6 320 368.6ZM315 349.3H321.3Q324.3 349.3 324.3 346.2Q324.3 342.1 323.3 339.9Q322.3 337.6 320.3 337.6Q317.9 337.6 316.3 340.3Q314.6 343.1 314.1 348.3Q314 349.3 315 349.3ZM338.2 368.6Q336.8 368.6 335.2 368.2Q333.6 367.9 332.6 367.4Q332 367.1 332 366.3L331.8 359.4Q331.8 358.3 332.7 358.3Q333.3 358.3 333.6 359.3Q334.6 363.7 336.2 365.3Q337.7 366.9 339.8 366.9Q341.6 366.9 342.8 365.6Q344 364.2 344 361.7Q344 359.2 342.6 357.3Q341.3 355.4 338 353.1Q334.8 350.9 333.3 348.7Q331.8 346.5 331.8 343.9Q331.8 340.3 334.3 338.2Q336.8 336 340.9 336Q342.1 336 343.3 336.3Q344.5 336.6 345.4 337.2Q346 337.6 346 338.2L346.1 345Q346.1 345.9 345.4 345.9Q344.9 345.9 344.7 345.6Q344.6 345.4 344.4 344.9Q343.2 340.9 342 339.3Q340.7 337.7 338.9 337.7Q337.3 337.7 336.2 338.9Q335.2 340 335.2 341.6Q335.2 343.8 336.5 345.4Q337.8 347 341.2 349.4Q344.3 351.6 345.9 354.2Q347.5 356.8 347.5 359.8Q347.5 363.8 344.9 366.2Q342.4 368.6 338.2 368.6Z" fill="#f1ebde"/>
<path d="M39.8 408V398.3H36.8V397.1H44.2V398.3H41.2V408ZM47.8 408V406.7H50V398.3H47.8V397.1H53.6V398.3H51.4V406.7H53.6V408ZM57.8 408V397.1H64.3V398.3H59.2V401.9H63.9V403.2H59.2V408ZM68 408V397.1H74.5V398.3H69.4V401.9H74.1V403.2H69.4V408ZM91.5 404.1Q90.9 404.1 90.6 403.8Q90.2 403.4 90.2 402.9Q90.2 402.3 90.6 401.9Q90.9 401.6 91.5 401.6Q92.1 401.6 92.4 401.9Q92.8 402.3 92.8 402.9Q92.8 403.4 92.4 403.8Q92.1 404.1 91.5 404.1ZM108.8 408V397.1H112.3Q113.3 397.1 114.1 397.4Q114.8 397.8 115.2 398.6Q115.7 399.3 115.7 400.3Q115.7 401.3 115.2 402Q114.8 402.7 114.1 403.1Q113.3 403.5 112.3 403.5H110.2V408ZM110.2 402.3H112.3Q113.2 402.3 113.7 401.7Q114.2 401.2 114.2 400.3Q114.2 399.4 113.7 398.8Q113.2 398.3 112.3 398.3H110.2ZM118.9 408V397.1H120.8L124.1 406.4Q124.1 406 124 405.4Q124 404.9 124 404.3Q123.9 403.7 123.9 403.1V397.1H125.3V408H123.4L120.1 398.7Q120.2 399 120.2 399.6Q120.2 400.1 120.2 400.7Q120.3 401.4 120.3 401.9V408ZM132.4 408.1Q131.4 408.1 130.6 407.8Q129.9 407.4 129.5 406.7Q129.1 406 129.1 405V400.1Q129.1 399.1 129.5 398.4Q129.9 397.7 130.6 397.3Q131.4 396.9 132.4 396.9Q133.4 396.9 134.1 397.3Q134.8 397.7 135.2 398.4Q135.6 399.1 135.6 400.1H134.2Q134.2 399.1 133.7 398.6Q133.2 398.1 132.4 398.1Q131.5 398.1 131 398.6Q130.5 399.1 130.5 400V405Q130.5 405.9 131 406.4Q131.5 406.9 132.4 406.9Q133.2 406.9 133.7 406.4Q134.2 405.9 134.2 405V403.7H132V402.4H135.6V405Q135.6 406 135.2 406.7Q134.8 407.4 134.1 407.8Q133.4 408.1 132.4 408.1ZM152.7 404.1Q152.1 404.1 151.8 403.8Q151.4 403.4 151.4 402.9Q151.4 402.3 151.8 401.9Q152.1 401.6 152.7 401.6Q153.3 401.6 153.6 401.9Q154 402.3 154 402.9Q154 403.4 153.6 403.8Q153.3 404.1 152.7 404.1ZM172.7 408.1Q171.1 408.1 170.2 407.3Q169.3 406.4 169.3 404.8H170.6Q170.6 405.8 171.2 406.4Q171.7 406.9 172.7 406.9Q173.6 406.9 174.1 406.4Q174.7 405.8 174.7 404.8V398.3H171.6V397.1H176V404.8Q176 406.4 175.1 407.3Q174.2 408.1 172.7 408.1ZM180.2 408V397.1H183.7Q184.7 397.1 185.5 397.4Q186.2 397.8 186.6 398.6Q187.1 399.3 187.1 400.3Q187.1 401.3 186.6 402Q186.2 402.7 185.5 403.1Q184.7 403.5 183.7 403.5H181.6V408ZM181.6 402.3H183.7Q184.6 402.3 185.1 401.7Q185.6 401.2 185.6 400.3Q185.6 399.4 185.1 398.8Q184.6 398.3 183.7 398.3H181.6ZM190.5 408V397.1H196.8V398.3H191.9V401.7H196.3V402.9H191.9V406.7H196.8V408ZM203.8 408.1Q202.8 408.1 202 407.8Q201.3 407.4 200.9 406.7Q200.5 406 200.5 405V400.1Q200.5 399.1 200.9 398.4Q201.3 397.7 202 397.3Q202.8 396.9 203.8 396.9Q204.8 396.9 205.5 397.3Q206.2 397.7 206.6 398.4Q207 399.1 207 400.1H205.6Q205.6 399.1 205.1 398.6Q204.6 398.1 203.8 398.1Q202.9 398.1 202.4 398.6Q201.9 399.1 201.9 400V405Q201.9 405.9 202.4 406.4Q202.9 406.9 203.8 406.9Q204.6 406.9 205.1 406.4Q205.6 405.9 205.6 405V403.7H203.4V402.4H207V405Q207 406 206.6 406.7Q206.2 407.4 205.5 407.8Q204.8 408.1 203.8 408.1ZM224.1 404.1Q223.5 404.1 223.2 403.8Q222.8 403.4 222.8 402.9Q222.8 402.3 223.2 401.9Q223.5 401.6 224.1 401.6Q224.7 401.6 225 401.9Q225.4 402.3 225.4 402.9Q225.4 403.4 225 403.8Q224.7 404.1 224.1 404.1ZM244.5 408.1Q243 408.1 242.1 407.3Q241.3 406.5 241.3 405V397.1H242.7V405Q242.7 405.9 243.2 406.4Q243.6 406.9 244.5 406.9Q245.4 406.9 245.8 406.4Q246.3 405.9 246.3 405V397.1H247.7V405Q247.7 406.5 246.9 407.3Q246.1 408.1 244.5 408.1ZM251.6 408V397.1H255.1Q256.1 397.1 256.9 397.4Q257.6 397.8 258 398.6Q258.5 399.3 258.5 400.3Q258.5 401.3 258 402Q257.6 402.7 256.9 403.1Q256.1 403.5 255.1 403.5H253V408ZM253 402.3H255.1Q256 402.3 256.5 401.7Q257 401.2 257 400.3Q257 399.4 256.5 398.8Q256 398.3 255.1 398.3H253ZM274.4 408V398.3H271.4V397.1H278.8V398.3H275.8V408ZM285.3 408.1Q284.3 408.1 283.6 407.8Q282.9 407.4 282.5 406.7Q282.1 406 282.1 405V400.1Q282.1 399.1 282.5 398.4Q282.9 397.7 283.6 397.3Q284.3 396.9 285.3 396.9Q286.3 396.9 287 397.3Q287.7 397.7 288.1 398.4Q288.5 399.1 288.5 400V405Q288.5 406 288.1 406.7Q287.7 407.4 287 407.8Q286.3 408.1 285.3 408.1ZM285.3 406.9Q286.2 406.9 286.6 406.4Q287.1 405.9 287.1 405V400.1Q287.1 399.1 286.6 398.6Q286.2 398.1 285.3 398.1Q284.4 398.1 284 398.6Q283.5 399.1 283.5 400.1V405Q283.5 405.9 284 406.4Q284.4 406.9 285.3 406.9ZM302.5 408V406.7H305.5V398.2L302.5 400.4V398.9L305 397.1H306.9V406.7H309.3V408ZM315.9 408.1Q314.8 408.1 314 407.7Q313.2 407.3 312.8 406.5Q312.3 405.7 312.3 404.6Q312.3 403.9 312.6 403.2Q312.9 402.4 313.3 401.6L315.9 397.1H317.4L314.5 402.1L314.5 402.2Q314.8 401.7 315.3 401.5Q315.8 401.3 316.4 401.3Q317.3 401.3 318 401.7Q318.7 402.1 319.1 402.8Q319.5 403.6 319.5 404.6Q319.5 405.7 319 406.5Q318.6 407.3 317.8 407.7Q317 408.1 315.9 408.1ZM315.9 406.9Q316.9 406.9 317.5 406.3Q318.1 405.7 318.1 404.6Q318.1 403.9 317.8 403.4Q317.5 402.9 317 402.6Q316.6 402.3 315.9 402.3Q315.3 402.3 314.8 402.6Q314.3 402.9 314 403.4Q313.7 403.9 313.7 404.6Q313.7 405.7 314.3 406.3Q314.9 406.9 315.9 406.9ZM323.7 403.7V402.4H328.5V403.7ZM333.2 408V397.1H336.3Q337.3 397.1 338 397.4Q338.7 397.7 339.1 398.4Q339.5 399 339.5 399.9Q339.5 401 338.8 401.7Q338.1 402.3 336.9 402.3V402.1Q338.2 402.1 339 402.9Q339.8 403.6 339.8 404.9Q339.8 405.9 339.4 406.6Q339 407.3 338.3 407.6Q337.5 408 336.5 408ZM334.5 406.8H336.4Q337.3 406.8 337.9 406.3Q338.4 405.8 338.4 404.9Q338.4 404 337.9 403.5Q337.3 402.9 336.4 402.9H334.5ZM334.5 401.7H336.3Q337.1 401.7 337.6 401.2Q338.1 400.8 338.1 400Q338.1 399.2 337.6 398.8Q337.2 398.3 336.3 398.3H334.5ZM343.6 408V406.7H345.8V398.3H343.6V397.1H349.4V398.3H347.2V406.7H349.4V408ZM356 408V398.3H353V397.1H360.4V398.3H357.4V408Z" fill="#8a92a6"/>
</g></svg>
